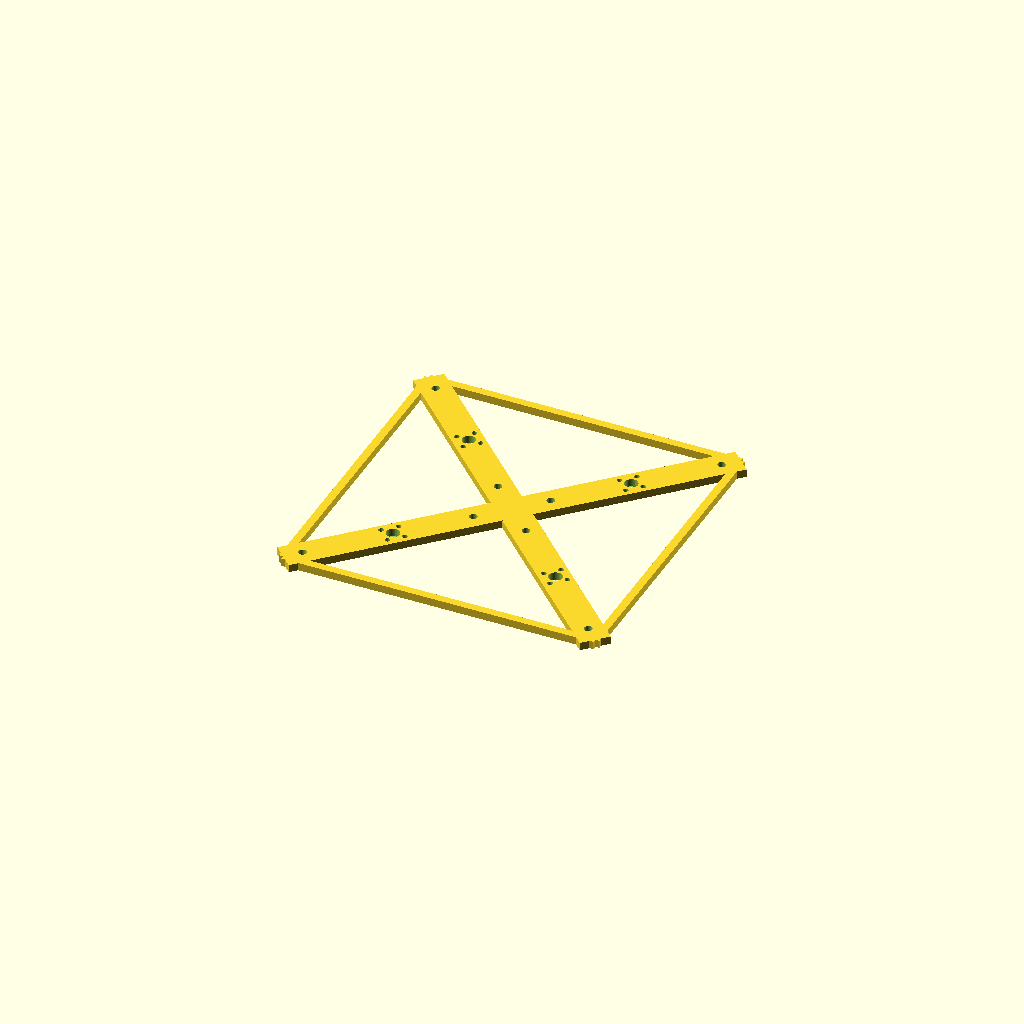
Cell 1: rendered with the file's own defaults.
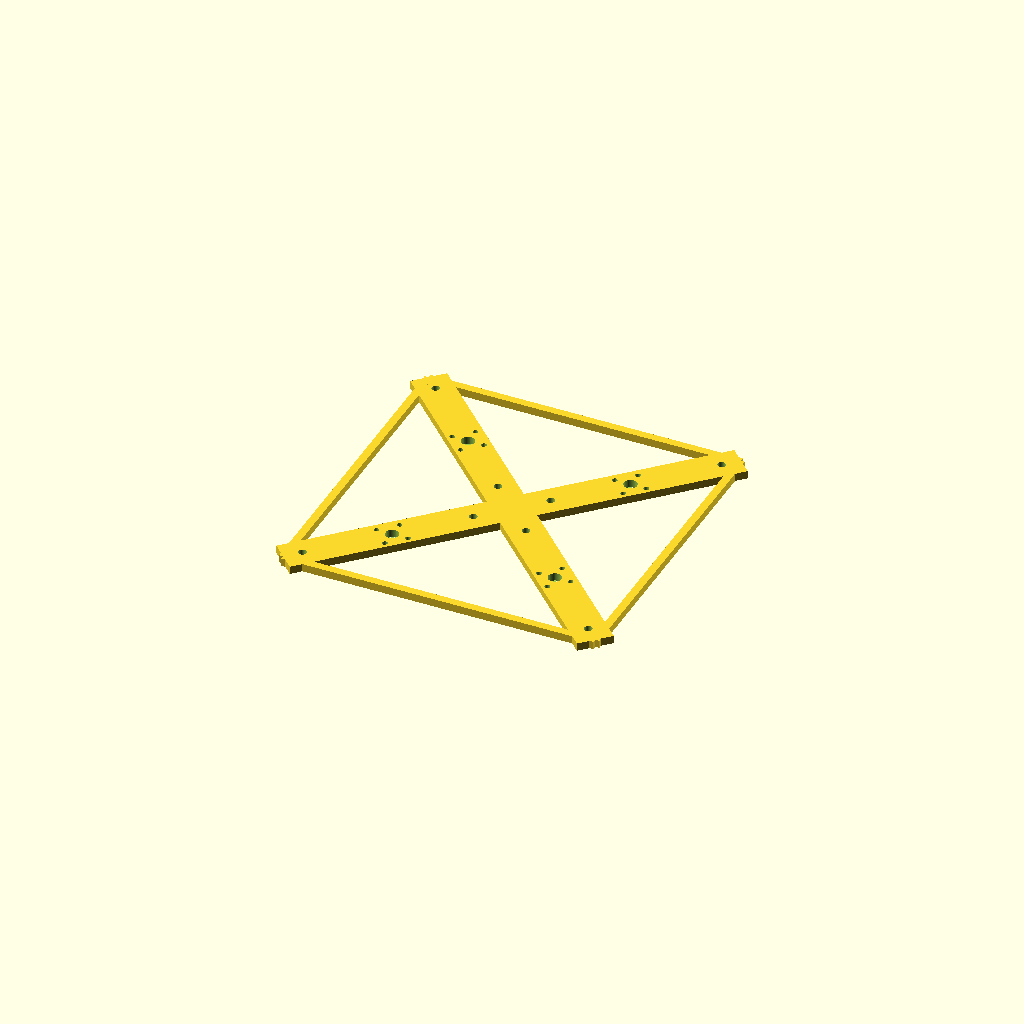
Cell 2: MOTOR_SIZE = 18 (everything else at default).
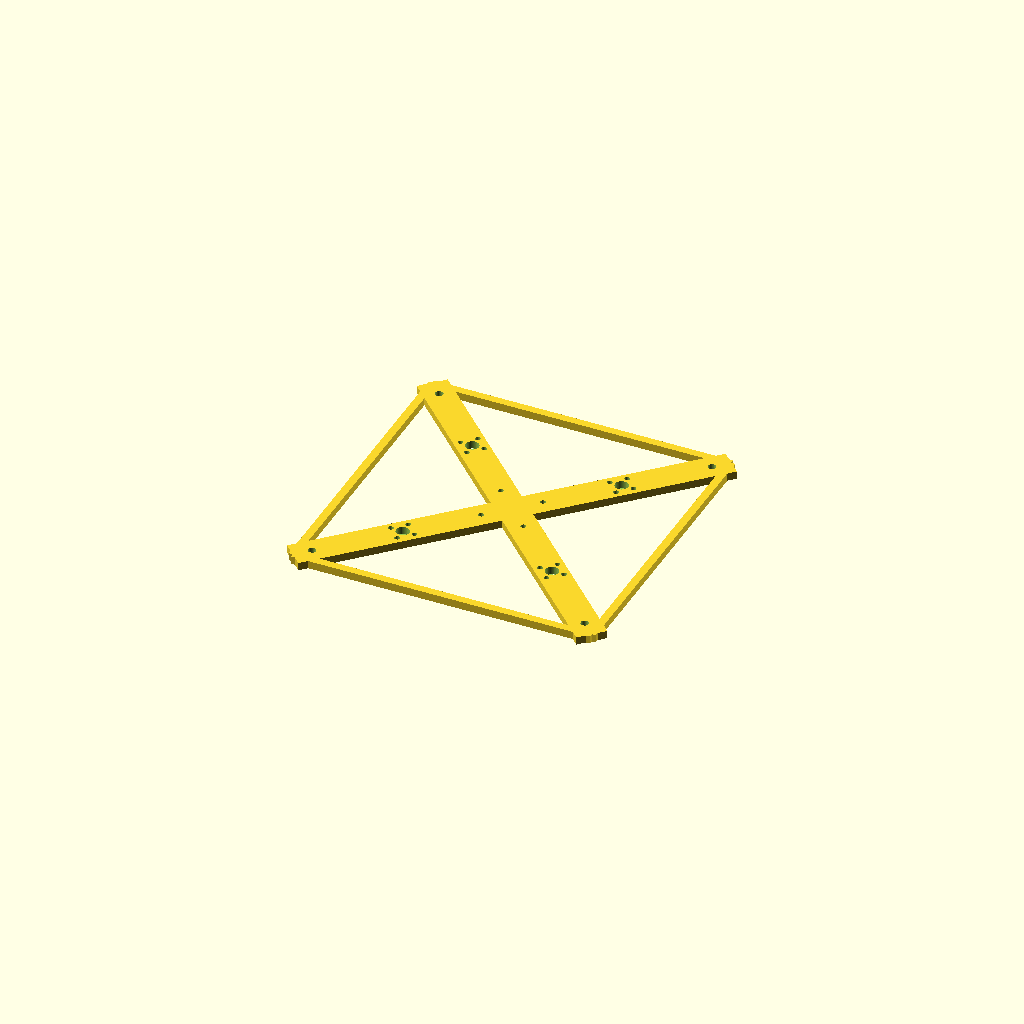
Cell 3 — STACK_HOLE_SPACING set to 16, the other parameters unchanged.
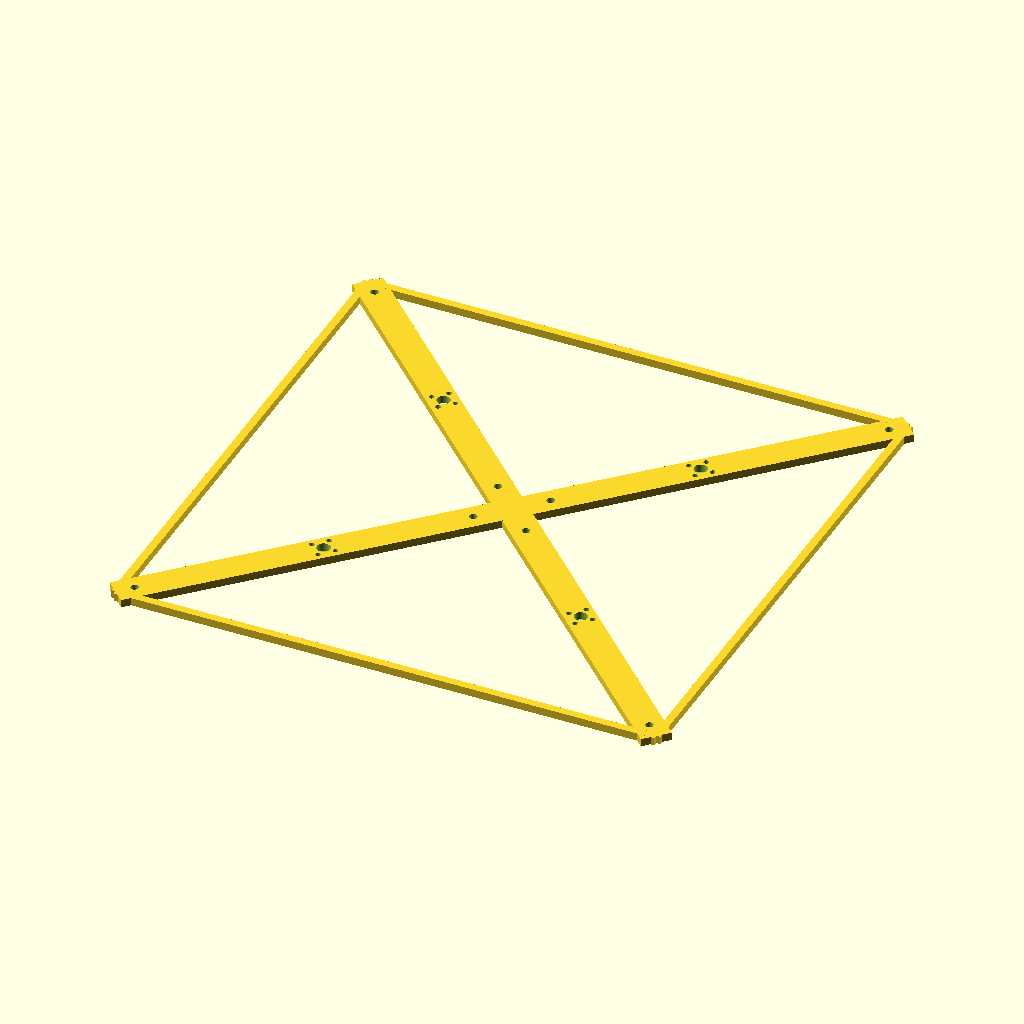
Cell 4: PROP_SIZE_INCHES = 4 (everything else at default).
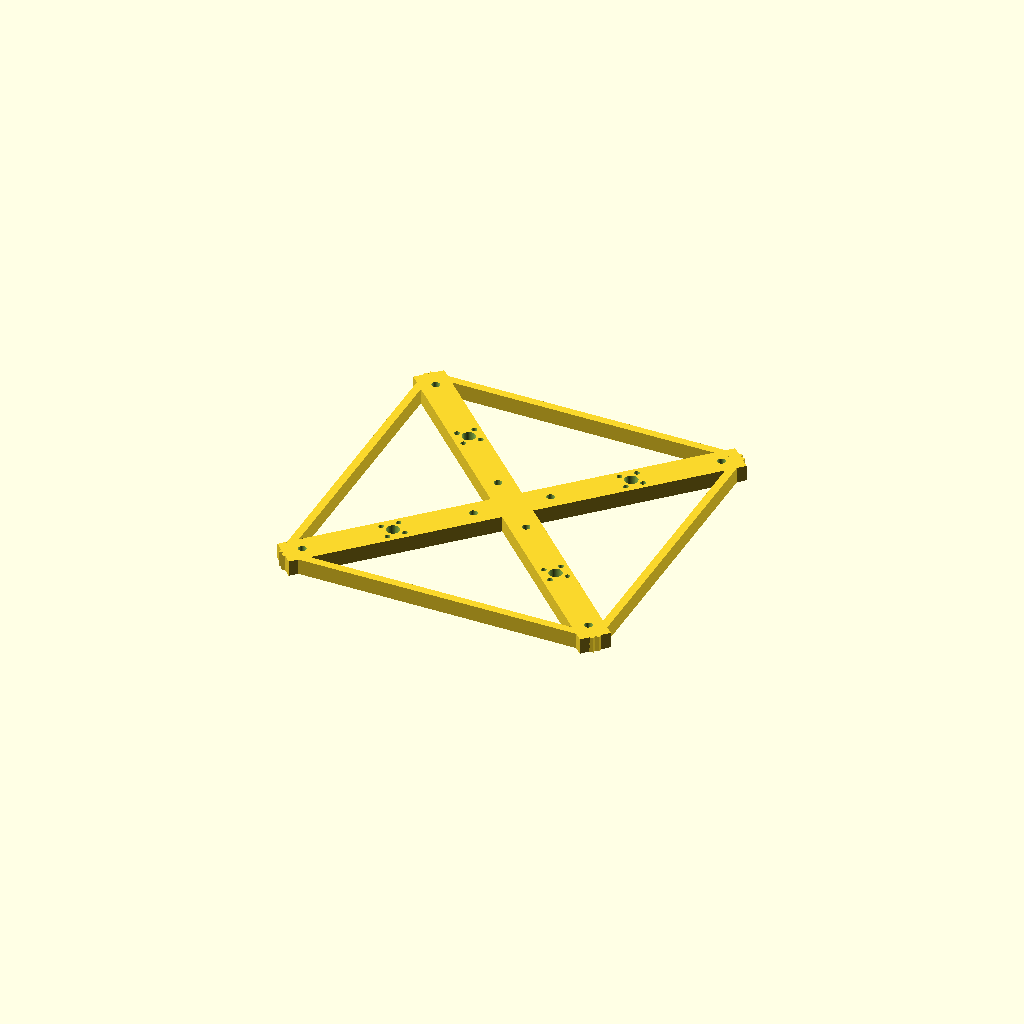
Cell 5: FRAME_THICKNESS = 6 (everything else at default).
One fixed orthographic camera (rotation 55°, 0°, 25°; colour scheme Cornfield) for every cell.
Source of the model, inputs/thingiverse/thing-2333882/files/simple-brushless.scad:

MOTOR_SIZE = 11; // [11:11xx, 18:18xx, 22:22xx, 23:23xx]

// Stack Hole Spacing
STACK_HOLE_SPACING = 20; // [30.5:30.5x30.5, 20:20x20, 16:16x16] 

// Prop clearance from the stack
STACK_CLEARANCE = 1;

// What is the prop size in inches?
PROP_SIZE_INCHES=2;

// How thick do you want the frame to be?
FRAME_THICKNESS=3;

// How thick do you need the prop guard rails to be
GUARD_WIDTH=3;

/* [Advanced Options] */

// Distance from the edge of the arm and the motor holes
MOTOR_MOUNT_MARGIN=5;

// Diameter of the center hole in the frame
MOTOR_MOUNT_CENTER_DIAMETER=5;

// Margin for the outside standoffs
STANDOFF_MARGIN=5;

/* [Hidden] */
$fn=50;

prop_size = PROP_SIZE_INCHES * 25.4; 

// Size of the board (calculated from the hole spacing)
stack_board_size = (
  STACK_HOLE_SPACING == 16 ? 20 :
  STACK_HOLE_SPACING == 20 ? 25 :
  STACK_HOLE_SPACING == 30.5 ? 36 : 
  0
);

stack_hole_spacing = (
  STACK_HOLE_SPACING != 0 ? STACK_HOLE_SPACING :
  0
);

stack_hole_diameter=(
  STACK_HOLE_SPACING >= 20 ? 3 :
  STACK_HOLE_SPACING >= 16 ? 2 :
  0
);


// The diagonal distance between motor holes
motor_mount_diaganal=(
   MOTOR_SIZE == 11 ? 9 :
   MOTOR_SIZE == 18 ? 12 :
   MOTOR_SIZE == 22 ? 16 : 
   MOTOR_SIZE == 23 ? 16 : 
   0
 );

// The diameter of the moter holes
motor_mount_hole_size=(
  MOTOR_SIZE >= 22 ? 3 :
  MOTOR_SIZE >= 11 ? 2 :
  0
);

wheelbase = (
  stack_board_size / sin(45) + 
  STACK_CLEARANCE + 
  prop_size
);

side = (
  (sin(45) * wheelbase) // distance between motors horizontally
  + prop_size// clearance for props (both motors horizontally)
  + GUARD_WIDTH * 2 // size of both sides of the guard
);
motorHoleDistance = sin(45) * motor_mount_diaganal;

echo("Wheelbase: ");
echo(wheelbase);
echo("Total Width: ");
echo(side);


// modules
module motorHoles() {
  center_offset = motor_mount_hole_size - motorHoleDistance;
  // center the module
  translate([0,center_offset,FRAME_THICKNESS*-1 / 2 ]) {
    rotate([0,0,45]) {
      union() {
        translate([motorHoleDistance/2,motorHoleDistance/2,0]) {
          cylinder(r=MOTOR_MOUNT_CENTER_DIAMETER/2, h=FRAME_THICKNESS*2);
        }
        translate([0,0,-FRAME_THICKNESS/2]) {
          cylinder(r=motor_mount_hole_size/2, h=FRAME_THICKNESS*2);
        }
        translate([0,motorHoleDistance,-FRAME_THICKNESS/2]) {
          cylinder(r=motor_mount_hole_size/2, h=FRAME_THICKNESS*2);
        }
        translate([motorHoleDistance,0,-FRAME_THICKNESS/2]) {
          cylinder(r=motor_mount_hole_size/2, h=FRAME_THICKNESS*2);
        }
        translate([motorHoleDistance,motorHoleDistance,-FRAME_THICKNESS/2]) {
          cylinder(r=motor_mount_hole_size/2, h=FRAME_THICKNESS*2);
        }
      }
    }
  }
}

module base() {
  width = motorHoleDistance + MOTOR_MOUNT_MARGIN;
  length = side / sin(45);
  rotate([0,0,45]) {
    cube([width, length, FRAME_THICKNESS], center=true);
  }
    rotate([0,0,-45]) {
    cube([width, length, FRAME_THICKNESS], center=true);
  }
  translate([0,side/2,0]) {
    cube([side, GUARD_WIDTH, FRAME_THICKNESS], center=true);
  }
  translate([0,-side/2,0]) {
    cube([side, GUARD_WIDTH, FRAME_THICKNESS], center=true);
  }  
  translate([side/2, 0,0]) {
    cube([GUARD_WIDTH, side, FRAME_THICKNESS], center=true);
  }
  translate([-side/2, 0 ,0]) {
    cube([GUARD_WIDTH, side, FRAME_THICKNESS], center=true);
  }
  //cube([side, side, FRAME_THICKNESS], center=true);
}

module allMotorHoles() {
  distance = sin(45) * wheelbase;
  center = distance / 2;
  translate([-center, -center, 0]) {
  translate([0, 0, 0]) {
    motorHoles();
  }
  translate([distance, 0,0]) {
    motorHoles();
  }
  translate([0, distance,0]) {
    motorHoles();
  }
  translate([distance, distance,0]) {
    motorHoles();
  }
}
}
module stackHoles() {
  translate([-stack_hole_spacing/2,-stack_hole_spacing/2,-FRAME_THICKNESS/2]) {
    translate([0,0,0]) {
      cylinder(r=stack_hole_diameter/2, h=FRAME_THICKNESS*2);
    }
    translate([0,stack_hole_spacing,0]) {
      cylinder(r=stack_hole_diameter/2, h=FRAME_THICKNESS*2);
    }
    translate([stack_hole_spacing,0,0]) {
      cylinder(r=stack_hole_diameter/2, h=FRAME_THICKNESS*2);
    }
    translate([stack_hole_spacing,stack_hole_spacing,0]) {
      cylinder(r=stack_hole_diameter/2, h=FRAME_THICKNESS*2);
    }
  }
}

module standoffHoles() {
  offset = side/2 - STANDOFF_MARGIN;
  translate([0,0,-FRAME_THICKNESS]) {
    translate([-offset, -offset,0]) {
      cylinder(r=1.5, h=FRAME_THICKNESS*2);
    }
    translate([offset, offset,0]) {
      cylinder(r=1.5, h=FRAME_THICKNESS*2);
    }
    translate([-offset, offset,0]) {
      cylinder(r=1.5, h=FRAME_THICKNESS*2);
    }
    translate([offset, -offset,0]) {
      cylinder(r=1.5, h=FRAME_THICKNESS*2);
    }
  }
}
difference() {
  base();
  allMotorHoles();
  stackHoles();
  standoffHoles();
}
Customizer parameters (derived from the source; name, type, default, range or options):
MOTOR_SIZE: number, default 11, options 11, 18, 22, 23
STACK_HOLE_SPACING: number, default 20, options 30.5, 20, 16
STACK_CLEARANCE: number, default 1
PROP_SIZE_INCHES: number, default 2
FRAME_THICKNESS: number, default 3
GUARD_WIDTH: number, default 3
MOTOR_MOUNT_MARGIN: number, default 5
MOTOR_MOUNT_CENTER_DIAMETER: number, default 5
STANDOFF_MARGIN: number, default 5
